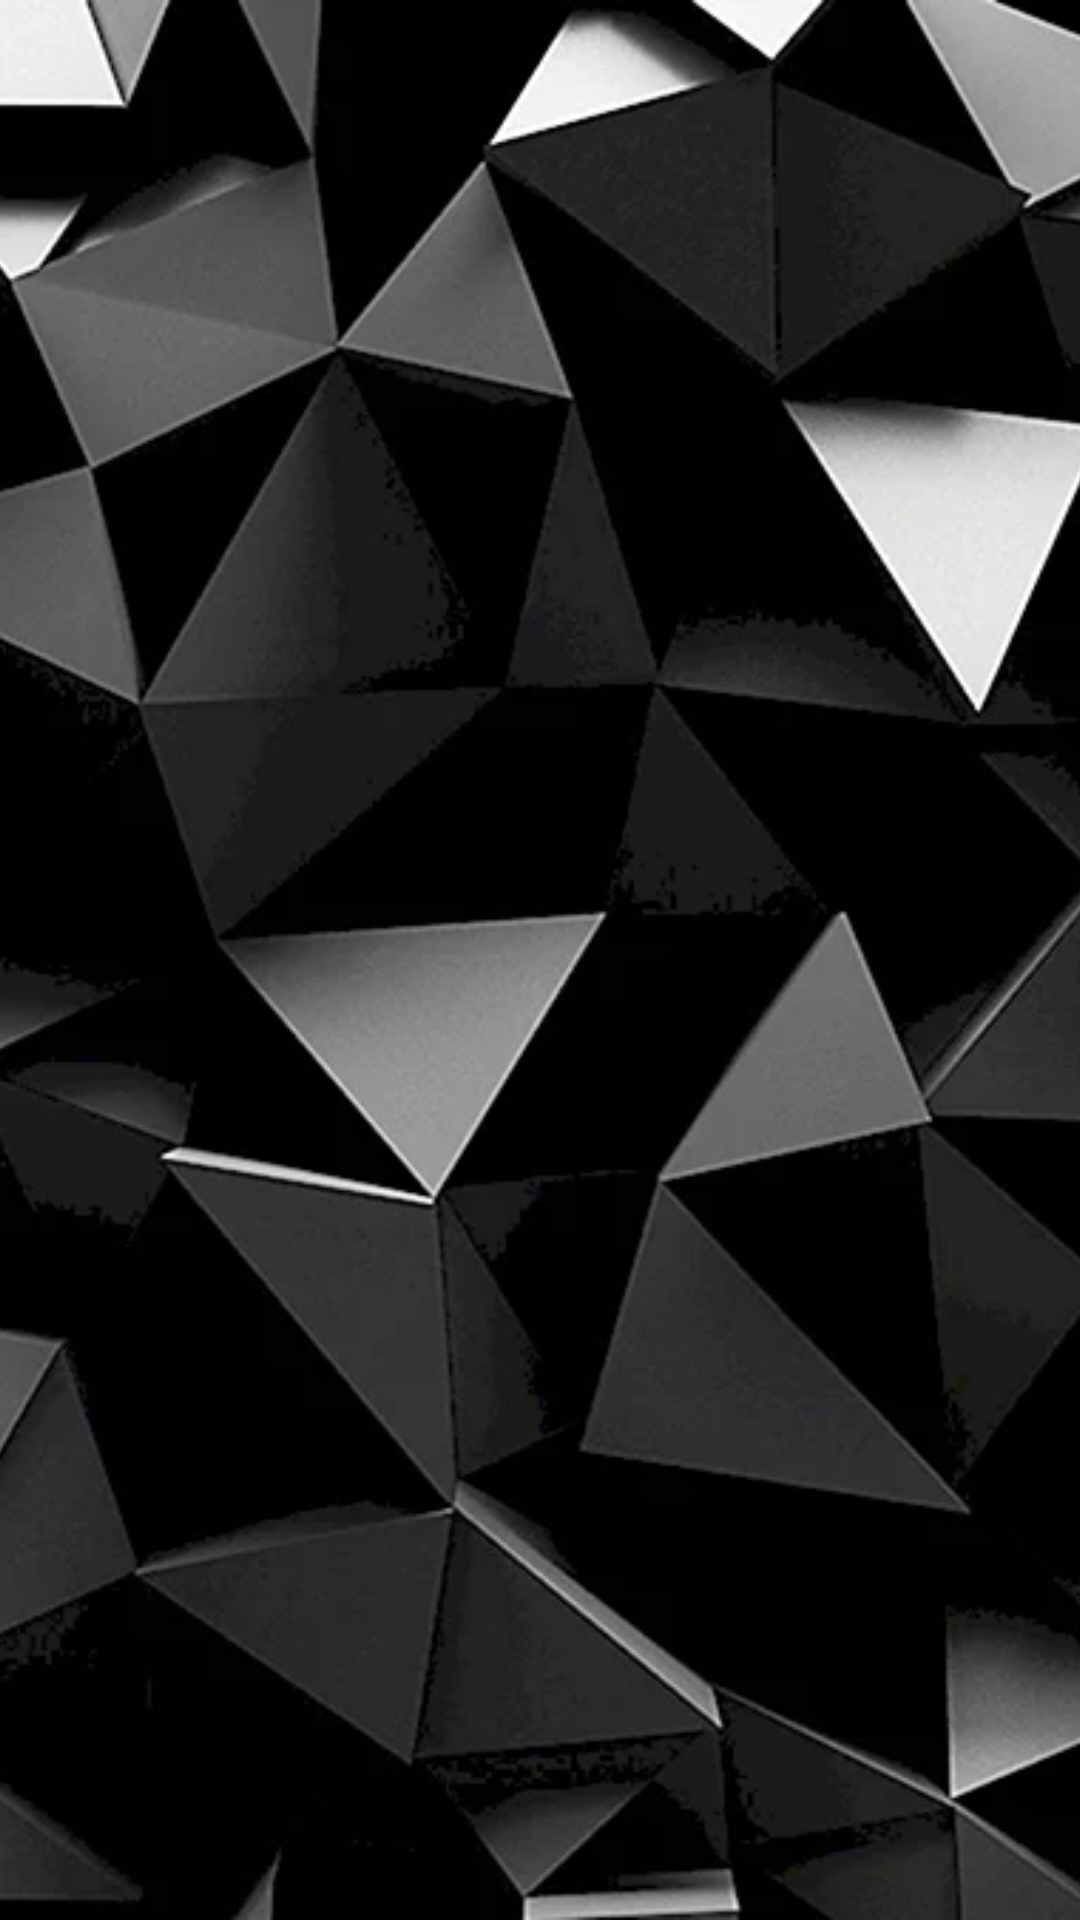

Reconstruct the res/layout file that produces this screen, plus the resources it refers to.
<!-- AndroidManifest.xml: application theme Theme.PR8_Cat_Chat -->
<!-- res/layout/nav_header.xml -->
<?xml version="1.0" encoding="utf-8"?>
<FrameLayout xmlns:android="http://schemas.android.com/apk/res/android"
    android:layout_width="match_parent"
    android:layout_height="180dp" >
    <ImageView
        android:layout_width="wrap_content"
        android:layout_height="wrap_content"
        android:scaleType="centerCrop"
        android:src="@drawable/background" />
</FrameLayout>
<!-- resources referenced by this layout -->
<resources>
  <!-- drawable background: webp bitmap (drawable, 62644 bytes) -->
  <style name="Theme.PR8_Cat_Chat" parent="Base.Theme.PR8_Cat_Chat" />
  <style name="Base.Theme.PR8_Cat_Chat" parent="Theme.MaterialComponents.DayNight.NoActionBar">
          
          <item name="colorPrimary">@color/purple_500</item>
          <item name="colorPrimaryVariant">@color/purple_700</item>
          <item name="colorOnPrimary">@color/white</item>
          
          <item name="colorSecondary">@color/teal_200</item>
          <item name="colorSecondaryVariant">@color/teal_700</item>
          <item name="colorOnSecondary">@color/black</item>
      </style>
  <color name="purple_500">#FF6200EE</color>
  <color name="purple_700">#FF3700B3</color>
  <color name="white">#FFFFFFFF</color>
  <color name="teal_200">#FF80CBC4</color>
  <color name="teal_700">#FF00796B</color>
  <color name="black">#FF000000</color>
</resources>
